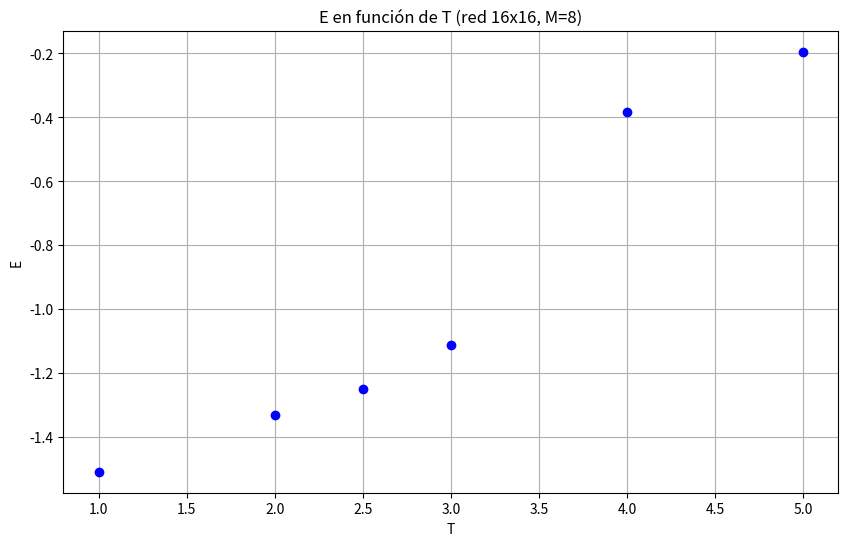

The script that saved this image:
import matplotlib.pyplot as plt
import numpy as np

T = [1, 2, 2.5, 3, 4, 5]
M = [-1.509, -1.332, -1.2509, -1.114, -0.383, -0.195]


# Gráfica
plt.figure(figsize=(10, 6))
plt.plot(T, M, 'bo', label='Datos')  # Datos marcados con círculos azules
plt.xlabel('T')
plt.ylabel('E')
plt.title('E en función de T (red 16x16, M=8)')
plt.grid(True)
plt.show()